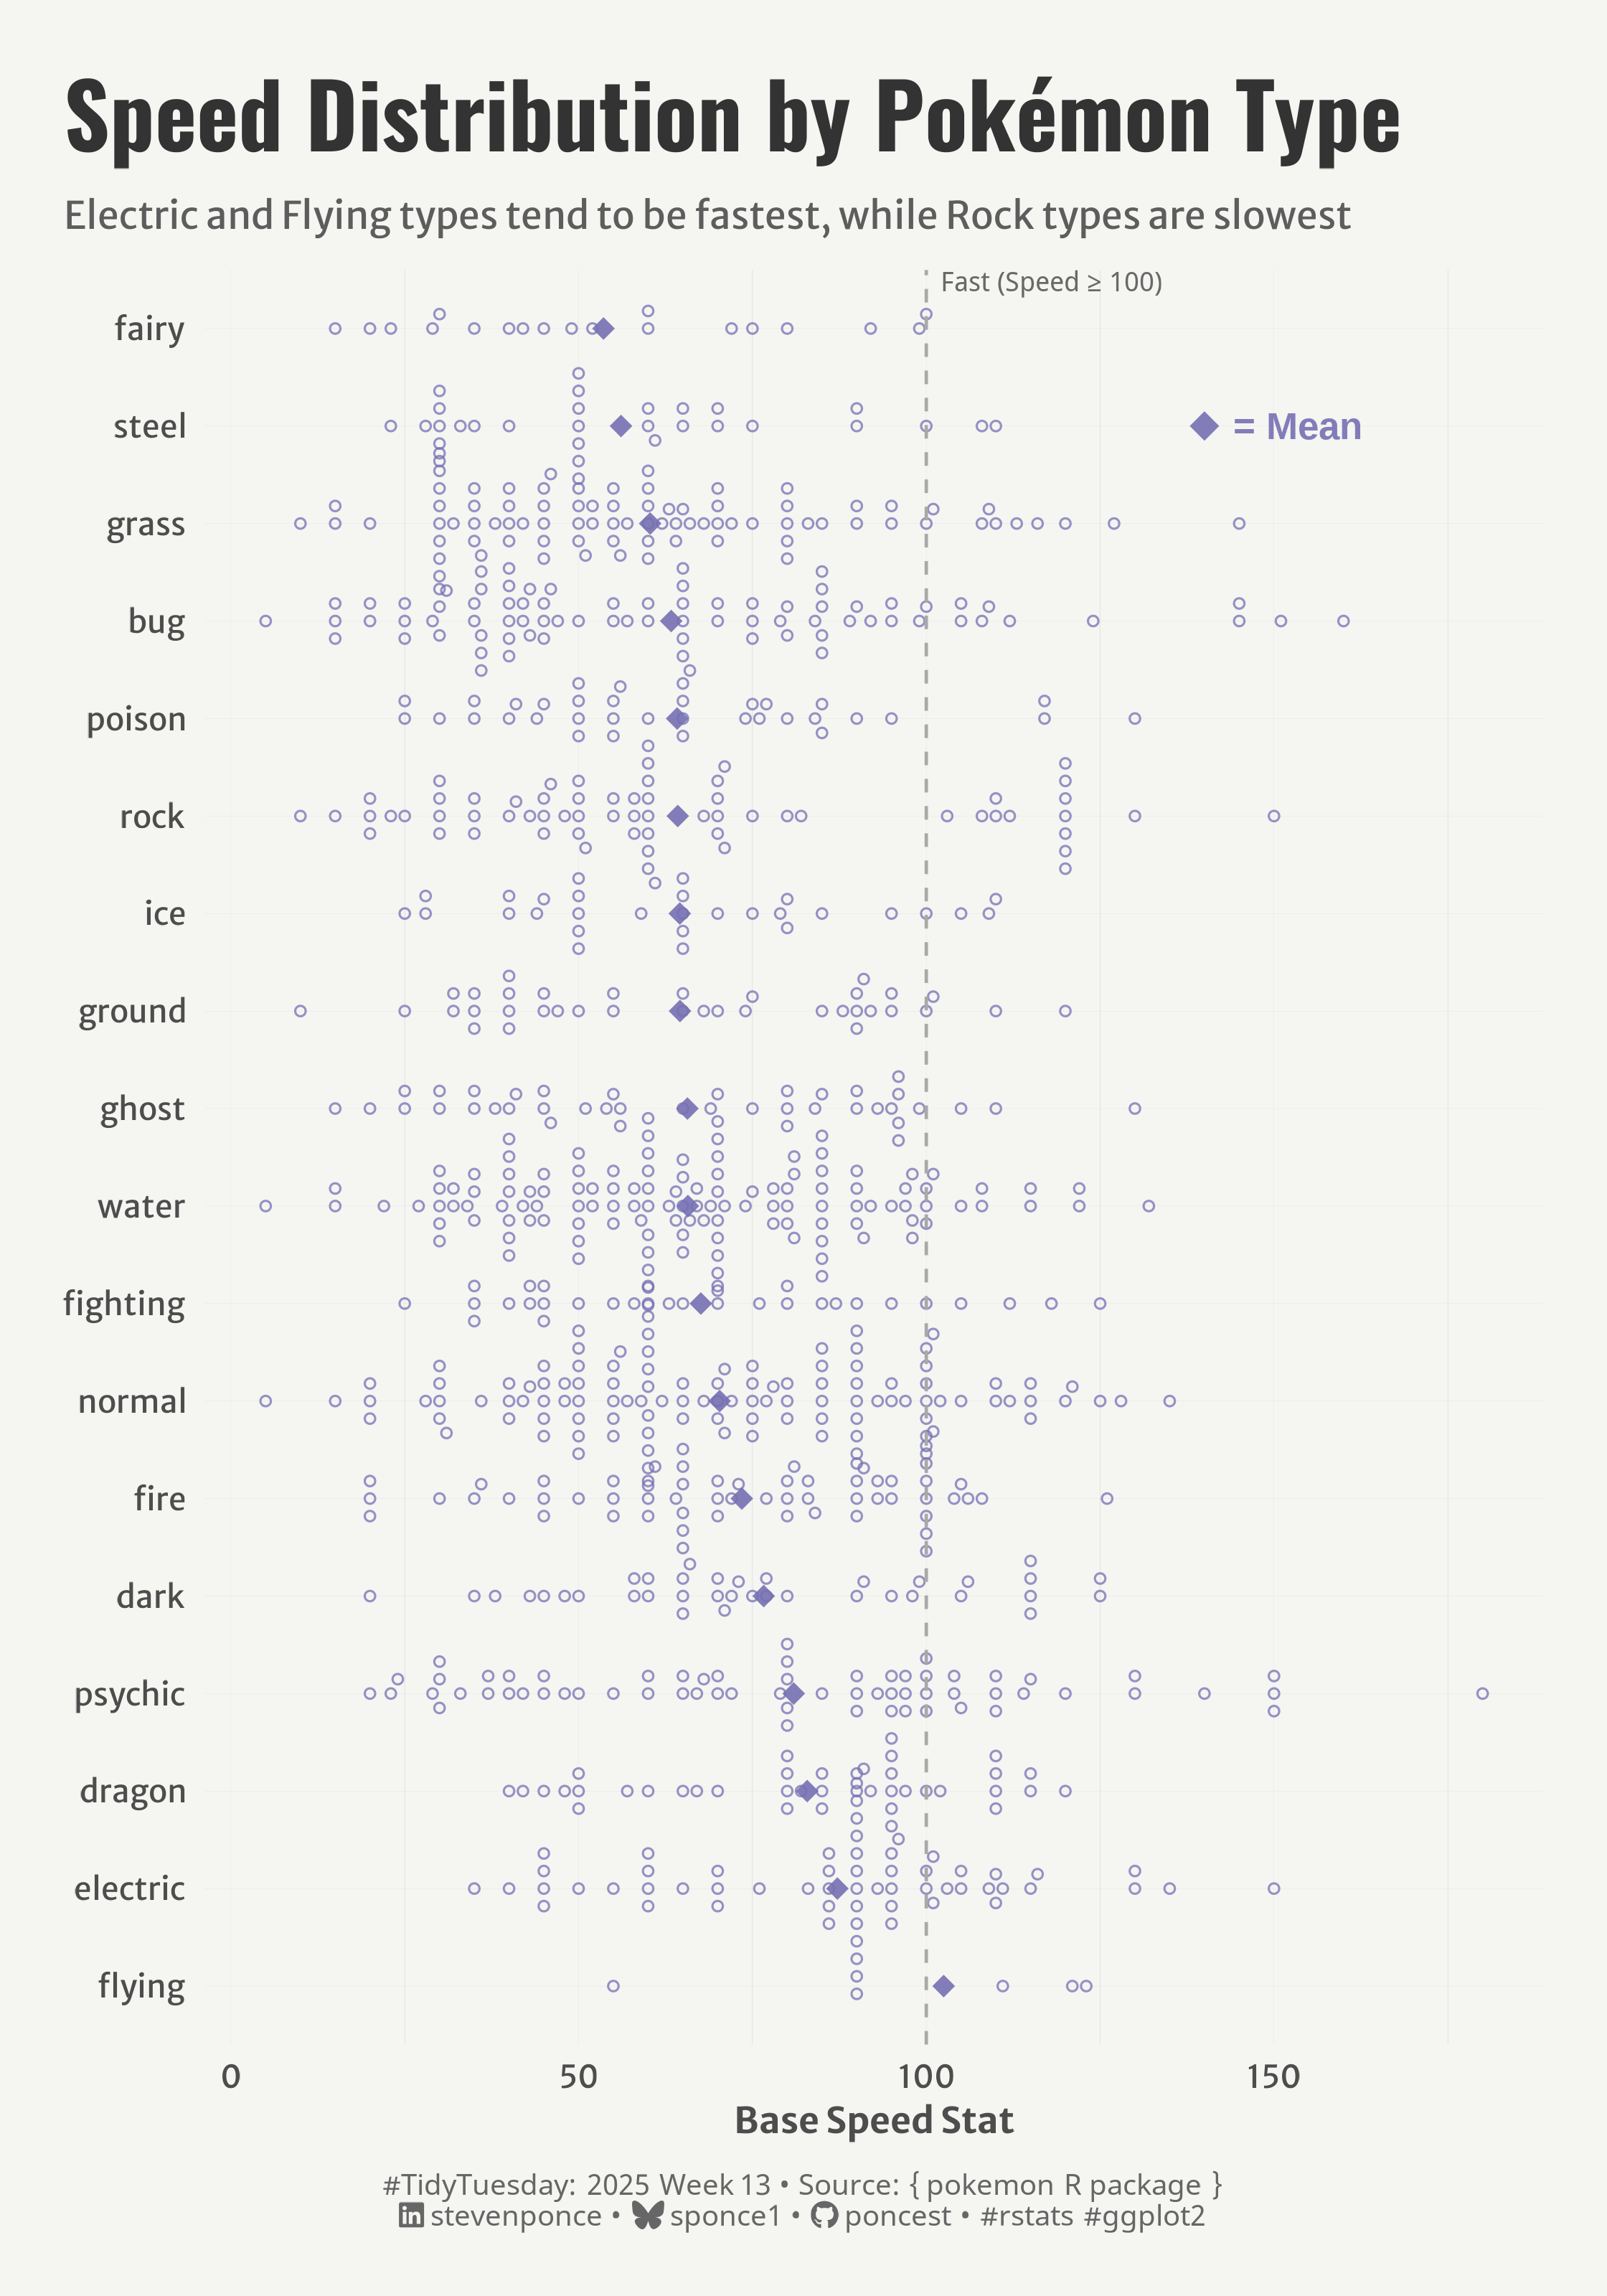

Write the R code that produced this figure.

## Challenge: #TidyTuesday 2025 week 13
## Data:      Pokemon
## Author:    Steven Ponce
## Date:      2025-03-31  


## 1. LOAD PACKAGES & SETUP ----
if (!require("pacman")) install.packages("pacman")
pacman::p_load(
    tidyverse,      # Easily Install and Load the 'Tidyverse'
    ggtext,         # Improved Text Rendering Support for 'ggplot2'
    showtext,       # Using Fonts More Easily in R Graphs
    janitor,        # Simple Tools for Examining and Cleaning Dirty Data
    skimr,          # Compact and Flexible Summaries of Data
    scales,         # Scale Functions for Visualization
    glue,           # Interpreted String Literals
    here,           # A Simpler Way to Find Your Files
    ggbeeswarm,     # Categorical Scatter (Violin Point) Plots 
    camcorder,      # Record Your Plot History 
    patchwork       # The Composer of Plots
)

### |- figure size ----
gg_record(
    dir    = here::here("temp_plots"),
    device = "png",
    width  =  7,
    height =  10,
    units  = "in",
    dpi    = 320
)

# Source utility functions
source(here::here("R/utils/fonts.R"))
source(here::here("R/utils/social_icons.R"))
source(here::here("R/themes/base_theme.R"))


## 2. READ IN THE DATA ----
tt <- tidytuesdayR::tt_load(2025, week = 13) 

pokemon_raw <- tt$pokemon_df |> clean_names()

tidytuesdayR::readme(tt)
rm(tt)


## 3. EXAMINING THE DATA ----
glimpse(pokemon_raw)
skim(pokemon_raw)


## 4. TIDYDATA ----

### |-  tidy data ----
pokemon_clean <- pokemon_raw |>
    select(pokemon, type_1, speed, generation_id, color_1) |>
    filter(!is.na(speed), !is.na(type_1)) |>
    mutate(generation = as.factor(generation_id))

# Summarize speed stats 
ordered_types <- pokemon_clean |>
    group_by(type_1) |>
    summarize(
        across(
            speed,
            list(
                mean = ~mean(.x, na.rm = TRUE),
                median = ~median(.x, na.rm = TRUE),
                min = ~min(.x, na.rm = TRUE),
                max = ~max(.x, na.rm = TRUE)
            ),
            .names = "{fn}_{.col}"
        ),
        count = n(),
        .groups = "drop"
    ) |>
    arrange(desc(mean_speed)) |>
    pull(type_1)

# plot data
pokemon_clean <- pokemon_clean |>
    mutate(type_1 = factor(type_1, levels = ordered_types))


# 5. VISUALIZATION ----

### |-  plot aesthetics ----
colors <- get_theme_colors(
    palette = c(rep("#7570B3", 18))
)

### |-  titles and caption ----
title_text <- str_glue("Speed Distribution by Pokémon Type")
subtitle_text <- str_glue("Electric and Flying types tend to be fastest, while Rock types are slowest")

# Create caption
caption_text <- create_social_caption(
    tt_year = 2025,
    tt_week = 13,
    source_text =  "{ pokemon R package }" 
)

### |-  fonts ----
setup_fonts()
fonts <- get_font_families()

### |-  plot theme ----

# Start with base theme
base_theme <- create_base_theme(colors)

# Add weekly-specific theme elements
weekly_theme <- extend_weekly_theme(
    base_theme,
    theme(
        # Text styling 
        plot.title = element_text(face = "bold", family = fonts$title, size = rel(1.14), margin = margin(b = 10)),
        plot.subtitle = element_text(family = fonts$subtitle, color = colors$text, size = rel(0.78), margin = margin(b = 20)),
        
        # Axis elements
        axis.title = element_text(color = colors$text, face = "bold", size = rel(0.8)),
        axis.text = element_text(color = colors$text, size = rel(0.7)),
        
        # Grid elements
        panel.grid.minor = element_line(color = "gray80", linewidth = 0.05),
        panel.grid.major = element_line(color = "gray80", linewidth = 0.02),
        
        # Legend elements
        legend.position = "plot",
        legend.direction = "horizontal",
        legend.title = element_text(family = fonts$text, size = rel(0.8), face = "bold"),
        legend.text = element_text(family = fonts$text, size = rel(0.7)),
        
        # two-row legend
        legend.box.spacing = unit(0.4, "cm"),
        legend.key.width = unit(1.5, "cm"),
        legend.spacing.x = unit(0.2, "cm"),
 
        legend.box = "horizontal",
        legend.box.just = "left",
        
        # Plot margins 
        plot.margin = margin(t = 20, r = 20, b = 20, l = 20),
    )
)

# Set theme
theme_set(weekly_theme)

### |-  plot  ----
pokemon_clean |>
    ggplot(aes(x = type_1, y = speed, color = type_1)) +
    # Geoms
    geom_beeswarm(cex = 1, size = 1.2, alpha = 0.75, shape = 21, na.rm = TRUE) +
    stat_summary(   # mean indicator
        fun = mean, 
        geom = "point", 
        shape = 18, 
        size = 3, 
        color =  alpha(colors$palette[1], 0.9),
    ) +
    geom_hline(
        yintercept = 100, 
        linetype = "dashed",
        color = "darkgray", 
        ) +
    # Annotate
    annotate(
        "text", x = length(ordered_types), y = 102, 
        label = "Fast (Speed ≥ 100)", hjust = 0, vjust = -2,
        size = 3, color = "dimgray"
        ) +
    annotate(
        "point",  
        x = "steel", 
        y = 140, 
        shape = 18, 
        size = 4, 
        color = alpha(colors$palette[1], 0.9)
    ) +
    annotate(
        "text",
        x = "steel", y = 141, label = "  = Mean",
        color =  alpha(colors$palette[1], 0.9),
        size = 4.2,
        angle = 0,
        hjust = 0,
        fontface = "bold"
    ) +
    
    # Scales
    scale_color_manual(values = colors$palette) +
    coord_flip() +
    # labs
    labs(
        title = title_text,
        subtitle = subtitle_text,
        caption = caption_text,
        x = NULL,
        y = "Base Speed Stat"
    ) +
    # Theme
    theme(
        plot.title = element_text(
            size = rel(2),
            family = fonts$title,
            face = "bold",
            color = colors$title,
            lineheight = 1.1,
            margin = margin(t = 5, b = 5)
        ),
        plot.subtitle = element_text(
            size = rel(0.85),
            family = fonts$subtitle,
            color = alpha(colors$subtitle, 0.9),
            lineheight = 1.2,
            margin = margin(t = 5, b = 10)
        ),
        plot.caption = element_markdown(
            size = rel(0.65),
            family = fonts$caption,
            color = colors$caption,
            hjust = 0.5,
            margin = margin(t = 10)
        )
    ) 
  
   
# 6. SESSION INFO ----
sessioninfo::session_info(include_base = TRUE)

# ─ Session info ───────────────────────────────────────────────────
# setting  value
# version  R version 4.4.1 (2024-06-14 ucrt)
# os       Windows 11 x64 (build 22631)
# system   x86_64, mingw32
# ui       RStudio
# language (EN)
# collate  English_United States.utf8
# ctype    English_United States.utf8
# tz       America/New_York
# date     2025-03-31
# rstudio  2024.12.1+563 Kousa Dogwood (desktop)
# pandoc   NA
# 
# ─ Packages ───────────────────────────────────────────────────────
# ! package      * version  date (UTC) lib source
# V base         * 4.4.1    2024-04-24 [2] local (on disk 4.4.0)
# P base64enc      0.1-3    2015-07-28 [?] CRAN (R 4.4.0)
# P beeswarm       0.4.0    2021-06-01 [?] CRAN (R 4.4.0)
# P bit            4.0.5    2022-11-15 [?] CRAN (R 4.4.0)
# P bit64          4.0.5    2020-08-30 [?] CRAN (R 4.4.0)
# P camcorder    * 0.1.0    2022-10-03 [?] CRAN (R 4.4.0)
# cli            3.6.3    2024-06-21 [1] CRAN (R 4.4.1)
# colorspace     2.1-0    2023-01-23 [1] CRAN (R 4.4.0)
# P commonmark     1.9.1    2024-01-30 [?] CRAN (R 4.4.0)
# P compiler       4.4.0    2024-04-24 [?] local
# P crayon         1.5.2    2022-09-29 [?] CRAN (R 4.4.0)
# P curl           5.2.1    2024-03-01 [?] CRAN (R 4.4.0)
# P datasets     * 4.4.0    2024-04-24 [?] local
# P digest         0.6.35   2024-03-11 [?] CRAN (R 4.4.0)
# dplyr        * 1.1.4    2023-11-17 [1] CRAN (R 4.4.0)
# P fansi          1.0.6    2023-12-08 [?] CRAN (R 4.4.0)
# farver         2.1.2    2024-05-13 [1] CRAN (R 4.4.1)
# P fastmap        1.1.1    2023-02-24 [?] CRAN (R 4.4.0)
# forcats      * 1.0.0    2023-01-29 [1] CRAN (R 4.4.0)
# generics       0.1.3    2022-07-05 [1] CRAN (R 4.4.0)
# P ggbeeswarm   * 0.7.2    2023-04-29 [?] CRAN (R 4.4.0)
# ggplot2      * 3.5.1    2024-04-23 [1] CRAN (R 4.4.0)
# P ggtext       * 0.1.2    2022-09-16 [?] CRAN (R 4.4.0)
# P gh             1.4.1    2024-03-28 [?] CRAN (R 4.4.0)
# P gifski         1.12.0-2 2023-08-12 [?] CRAN (R 4.4.0)
# P gitcreds       0.1.2    2022-09-08 [?] CRAN (R 4.4.0)
# glue         * 1.8.0    2024-09-30 [1] CRAN (R 4.4.2)
# P graphics     * 4.4.0    2024-04-24 [?] local
# P grDevices    * 4.4.0    2024-04-24 [?] local
# P grid           4.4.0    2024-04-24 [?] local
# P gridtext       0.1.5    2022-09-16 [?] CRAN (R 4.4.0)
# gtable         0.3.5    2024-04-22 [1] CRAN (R 4.4.0)
# P here         * 1.0.1    2020-12-13 [?] CRAN (R 4.4.0)
# P hms            1.1.3    2023-03-21 [?] CRAN (R 4.4.0)
# P htmltools      0.5.8.1  2024-04-04 [?] CRAN (R 4.4.0)
# P httr2          1.0.1    2024-04-01 [?] CRAN (R 4.4.0)
# P janitor      * 2.2.0    2023-02-02 [?] CRAN (R 4.4.0)
# P jsonlite       1.8.8    2023-12-04 [?] CRAN (R 4.4.0)
# P knitr          1.46     2024-04-06 [?] CRAN (R 4.4.0)
# labeling       0.4.3    2023-08-29 [1] CRAN (R 4.4.0)
# P lifecycle      1.0.4    2023-11-07 [?] CRAN (R 4.4.0)
# P lubridate    * 1.9.3    2023-09-27 [?] CRAN (R 4.4.0)
# magick         2.8.3    2024-02-18 [1] CRAN (R 4.4.0)
# P magrittr       2.0.3    2022-03-30 [?] CRAN (R 4.4.0)
# markdown       1.13     2024-06-04 [1] CRAN (R 4.4.2)
# P methods      * 4.4.0    2024-04-24 [?] local
# munsell        0.5.1    2024-04-01 [1] CRAN (R 4.4.0)
# P pacman       * 0.5.1    2019-03-11 [?] CRAN (R 4.4.0)
# P parallel       4.4.0    2024-04-24 [?] local
# P patchwork    * 1.3.0    2024-09-16 [?] CRAN (R 4.4.1)
# P pillar         1.9.0    2023-03-22 [?] CRAN (R 4.4.0)
# P pkgconfig      2.0.3    2019-09-22 [?] CRAN (R 4.4.0)
# P purrr        * 1.0.2    2023-08-10 [?] CRAN (R 4.4.0)
# P R6             2.5.1    2021-08-19 [?] CRAN (R 4.4.0)
# P ragg           1.3.3    2024-09-11 [?] CRAN (R 4.4.2)
# P rappdirs       0.3.3    2021-01-31 [?] CRAN (R 4.4.0)
# P Rcpp           1.0.12   2024-01-09 [?] CRAN (R 4.4.0)
# P readr        * 2.1.5    2024-01-10 [?] CRAN (R 4.4.0)
# P renv           1.0.7    2024-04-11 [?] CRAN (R 4.4.0)
# P repr           1.1.7    2024-03-22 [?] CRAN (R 4.4.0)
# rlang          1.1.4    2024-06-04 [1] CRAN (R 4.4.1)
# P rprojroot      2.0.4    2023-11-05 [?] CRAN (R 4.4.0)
# P rstudioapi     0.16.0   2024-03-24 [?] CRAN (R 4.4.0)
# P rsvg           2.6.0    2023-10-08 [?] CRAN (R 4.4.0)
# scales       * 1.3.0    2023-11-28 [1] CRAN (R 4.4.0)
# P sessioninfo    1.2.2    2021-12-06 [?] CRAN (R 4.4.0)
# P showtext     * 0.9-7    2024-03-02 [?] CRAN (R 4.4.0)
# P showtextdb   * 3.0      2020-06-04 [?] CRAN (R 4.4.0)
# P skimr        * 2.1.5    2022-12-23 [?] CRAN (R 4.4.0)
# P snakecase      0.11.1   2023-08-27 [?] CRAN (R 4.4.0)
# P stats        * 4.4.0    2024-04-24 [?] local
# stringi        1.8.4    2024-05-06 [1] CRAN (R 4.4.0)
# P stringr      * 1.5.1    2023-11-14 [?] CRAN (R 4.4.0)
# P svglite        2.1.3    2023-12-08 [?] CRAN (R 4.4.0)
# P sysfonts     * 0.8.9    2024-03-02 [?] CRAN (R 4.4.0)
# systemfonts    1.1.0    2024-05-15 [1] CRAN (R 4.4.0)
# textshaping    0.4.0    2024-05-24 [1] CRAN (R 4.4.0)
# P tibble       * 3.2.1    2023-03-20 [?] CRAN (R 4.4.0)
# tidyr        * 1.3.1    2024-01-24 [1] CRAN (R 4.4.0)
# tidyselect     1.2.1    2024-03-11 [1] CRAN (R 4.4.0)
# P tidytuesdayR   1.1.2    2024-09-09 [?] CRAN (R 4.4.2)
# P tidyverse    * 2.0.0    2023-02-22 [?] CRAN (R 4.4.0)
# P timechange     0.3.0    2024-01-18 [?] CRAN (R 4.4.0)
# P tools          4.4.0    2024-04-24 [?] local
# P tzdb           0.4.0    2023-05-12 [?] CRAN (R 4.4.0)
# P utf8           1.2.4    2023-10-22 [?] CRAN (R 4.4.0)
# P utils        * 4.4.0    2024-04-24 [?] local
# P vctrs          0.6.5    2023-12-01 [?] CRAN (R 4.4.0)
# P vipor          0.4.7    2023-12-18 [?] CRAN (R 4.4.0)
# P vroom          1.6.5    2023-12-05 [?] CRAN (R 4.4.0)
# P withr          3.0.2    2024-10-28 [?] CRAN (R 4.4.2)
# P xfun           0.43     2024-03-25 [?] CRAN (R 4.4.0)
# P xml2           1.3.6    2023-12-04 [?] CRAN (R 4.4.0)
# 
# V ── Loaded and on-disk version mismatch.
# P ── Loaded and on-disk path mismatch.
# 
# ──────────────────────────────────────────────────────────────────
# > 
